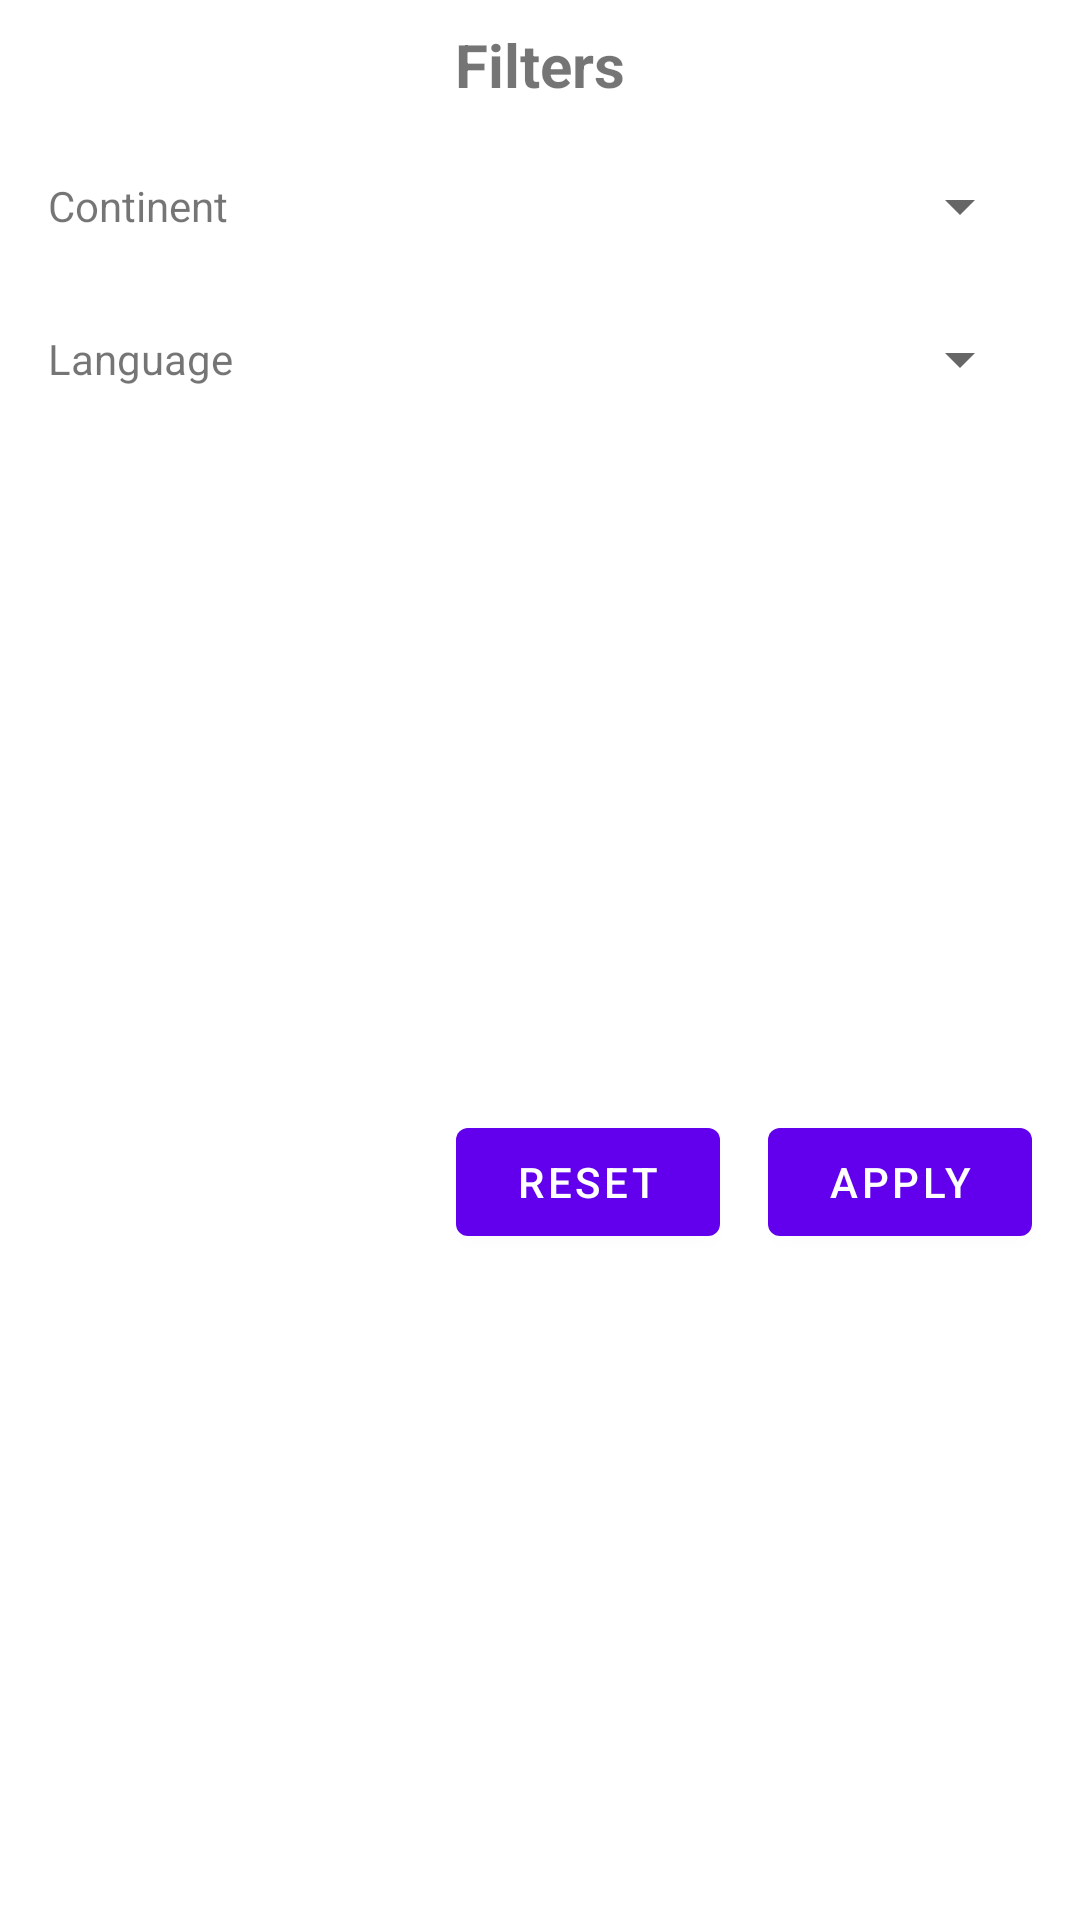

Produce the Android XML layout that renders to this screen, including the resource entries it uses.
<!-- AndroidManifest.xml: application theme Theme.CountriesApp -->
<!-- res/layout/bottom_sheet_filter.xml -->
<?xml version="1.0" encoding="utf-8"?>
<androidx.constraintlayout.widget.ConstraintLayout xmlns:android="http://schemas.android.com/apk/res/android"
    xmlns:app="http://schemas.android.com/apk/res-auto"
    xmlns:tools="http://schemas.android.com/tools"
    android:layout_width="match_parent"
    android:layout_height="wrap_content">

    <TextView
        android:id="@+id/textView2"
        android:layout_width="wrap_content"
        android:layout_height="wrap_content"
        android:layout_marginTop="8dp"
        android:text="@string/filter_dialog_title"
        android:textSize="20sp"
        android:textStyle="bold"
        app:layout_constraintEnd_toEndOf="parent"
        app:layout_constraintStart_toStartOf="parent"
        app:layout_constraintTop_toTopOf="parent" />

    <TextView
        android:id="@+id/textView3"
        android:layout_width="wrap_content"
        android:layout_height="wrap_content"
        android:layout_marginStart="16dp"
        android:layout_marginTop="24dp"
        android:text="@string/label_filter_continent"
        app:layout_constraintStart_toStartOf="parent"
        app:layout_constraintTop_toBottomOf="@+id/textView2" />

    <TextView
        android:id="@+id/textView5"
        android:layout_width="wrap_content"
        android:layout_height="wrap_content"
        android:layout_marginTop="32dp"
        android:text="@string/label_filter_language"
        app:layout_constraintStart_toStartOf="@+id/textView3"
        app:layout_constraintTop_toBottomOf="@+id/textView3" />

    <Button
        android:id="@+id/btnApply"
        android:layout_width="wrap_content"
        android:layout_height="wrap_content"
        android:layout_marginTop="24dp"
        android:layout_marginBottom="16dp"
        android:text="@string/button_apply_text"
        app:layout_constraintBottom_toBottomOf="parent"
        app:layout_constraintEnd_toEndOf="@+id/spinnerLanguages"
        app:layout_constraintTop_toBottomOf="@+id/spinnerLanguages" />

    <Button
        android:id="@+id/btnReset"
        android:layout_width="wrap_content"
        android:layout_height="wrap_content"
        android:layout_marginEnd="16dp"
        android:text="@string/button_reset_text"
        app:layout_constraintEnd_toStartOf="@+id/btnApply"
        app:layout_constraintTop_toTopOf="@+id/btnApply" />

    <Spinner
        android:id="@+id/spinnerContinents"
        android:layout_width="0dp"
        android:layout_height="40dp"
        android:layout_marginStart="24dp"
        android:layout_marginEnd="16dp"
        app:layout_constraintBottom_toBottomOf="@+id/textView3"
        app:layout_constraintEnd_toEndOf="parent"
        app:layout_constraintStart_toEndOf="@+id/textView3"
        app:layout_constraintTop_toTopOf="@+id/textView3" />

    <Spinner
        android:id="@+id/spinnerLanguages"
        android:layout_width="0dp"
        android:layout_height="40dp"
        app:layout_constraintBottom_toBottomOf="@+id/textView5"
        app:layout_constraintEnd_toEndOf="@+id/spinnerContinents"
        app:layout_constraintStart_toStartOf="@+id/spinnerContinents"
        app:layout_constraintTop_toTopOf="@+id/textView5" />

    <ProgressBar
        android:id="@+id/continentProgress"
        style="?android:attr/progressBarStyle"
        android:layout_width="wrap_content"
        android:layout_height="0dp"
        app:layout_constraintBottom_toBottomOf="@+id/spinnerContinents"
        app:layout_constraintEnd_toEndOf="@+id/spinnerContinents"
        app:layout_constraintStart_toStartOf="@+id/spinnerContinents"
        app:layout_constraintTop_toTopOf="@+id/spinnerContinents" />

    <ProgressBar
        android:id="@+id/languagesProgress"
        style="?android:attr/progressBarStyle"
        android:layout_width="wrap_content"
        android:layout_height="0dp"
        app:layout_constraintBottom_toBottomOf="@+id/spinnerLanguages"
        app:layout_constraintEnd_toEndOf="@+id/spinnerLanguages"
        app:layout_constraintStart_toStartOf="@+id/spinnerLanguages"
        app:layout_constraintTop_toTopOf="@+id/spinnerLanguages" />
</androidx.constraintlayout.widget.ConstraintLayout>
<!-- resources referenced by this layout -->
<resources>
  <string name="button_apply_text">Apply</string>
  <string name="button_reset_text">Reset</string>
  <string name="filter_dialog_title">Filters</string>
  <string name="label_filter_continent">Continent</string>
  <string name="label_filter_language">Language</string>
  <style name="Theme.CountriesApp" parent="Theme.MaterialComponents.DayNight.DarkActionBar">
          
          <item name="colorPrimary">@color/purple_500</item>
          <item name="colorPrimaryVariant">@color/purple_700</item>
          <item name="colorOnPrimary">@color/white</item>
          
          <item name="colorSecondary">@color/teal_200</item>
          <item name="colorSecondaryVariant">@color/teal_700</item>
          <item name="colorOnSecondary">@color/black</item>
          
          <item name="android:statusBarColor" tools:targetApi="l">?attr/colorPrimaryVariant</item>
          
      </style>
  <!-- not gathered from this repository: default colours our renderer supplied (Android Studio template values) -->
  <color name="purple_500">#FF6200EE</color>
  <color name="purple_700">#FF3700B3</color>
  <color name="teal_200">#FF03DAC5</color>
  <color name="teal_700">#FF018786</color>
  <color name="black">#FF000000</color>
  <color name="white">#FFFFFFFF</color>
</resources>
